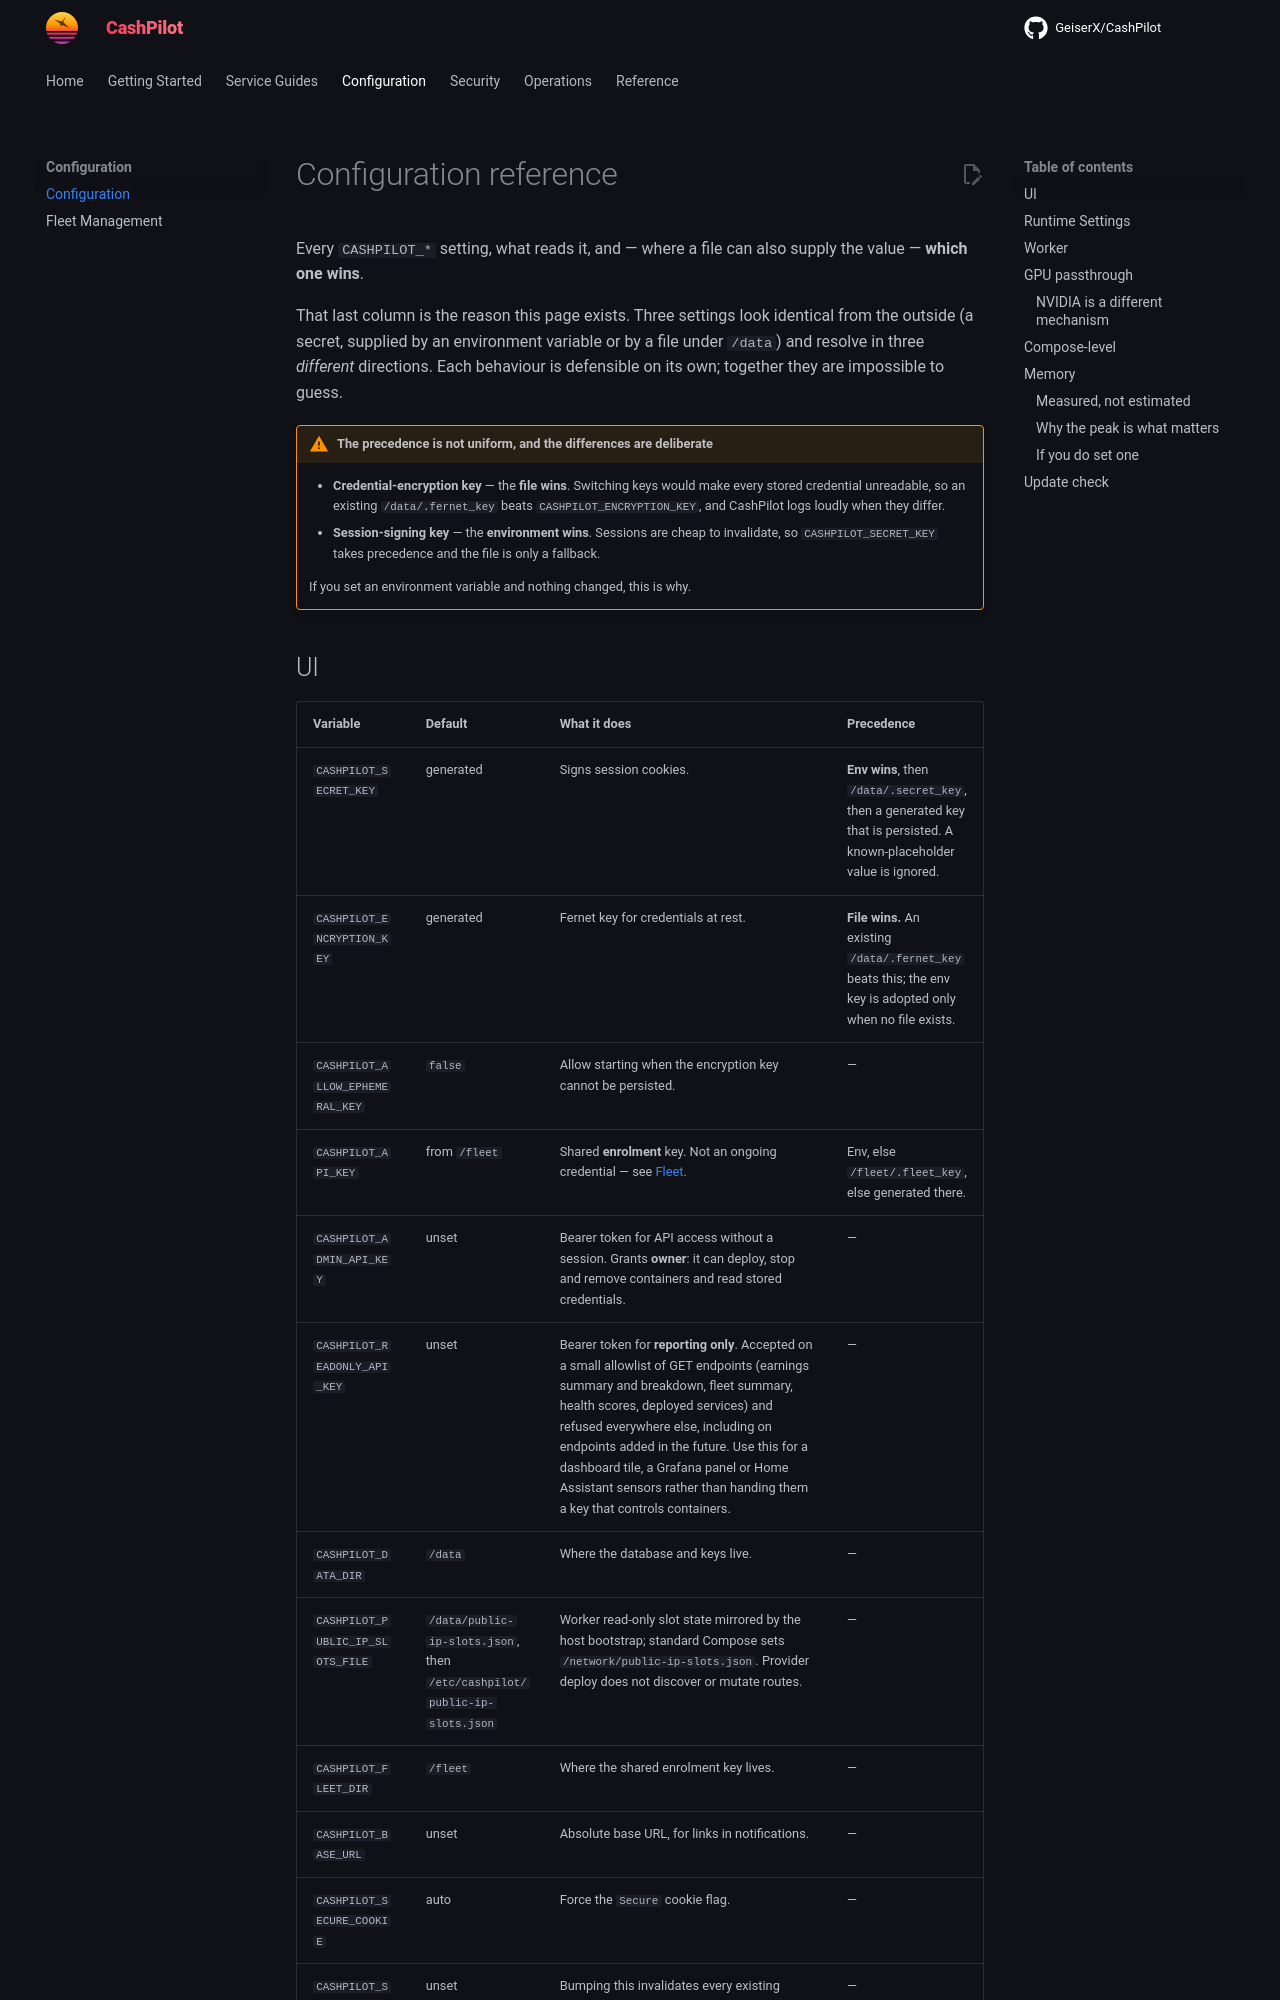

repository: assetforgeai-tech/CashPilot · page: configuration/index.html · generator: mkdocs

# Configuration reference

Every `CASHPILOT_*` setting, what reads it, and — where a file can also supply
the value — **which one wins**.

That last column is the reason this page exists. Three settings look identical
from the outside (a secret, supplied by an environment variable or by a file
under `/data`) and resolve in three *different* directions. Each behaviour is
defensible on its own; together they are impossible to guess.

!!! warning "The precedence is not uniform, and the differences are deliberate"

    - **Credential-encryption key** — the **file wins**. Switching keys would make
      every stored credential unreadable, so an existing `/data/.fernet_key` beats
      `CASHPILOT_ENCRYPTION_KEY`, and CashPilot logs loudly when they differ.
    - **Session-signing key** — the **environment wins**. Sessions are cheap to
      invalidate, so `CASHPILOT_SECRET_KEY` takes precedence and the file is only
      a fallback.

    If you set an environment variable and nothing changed, this is why.
